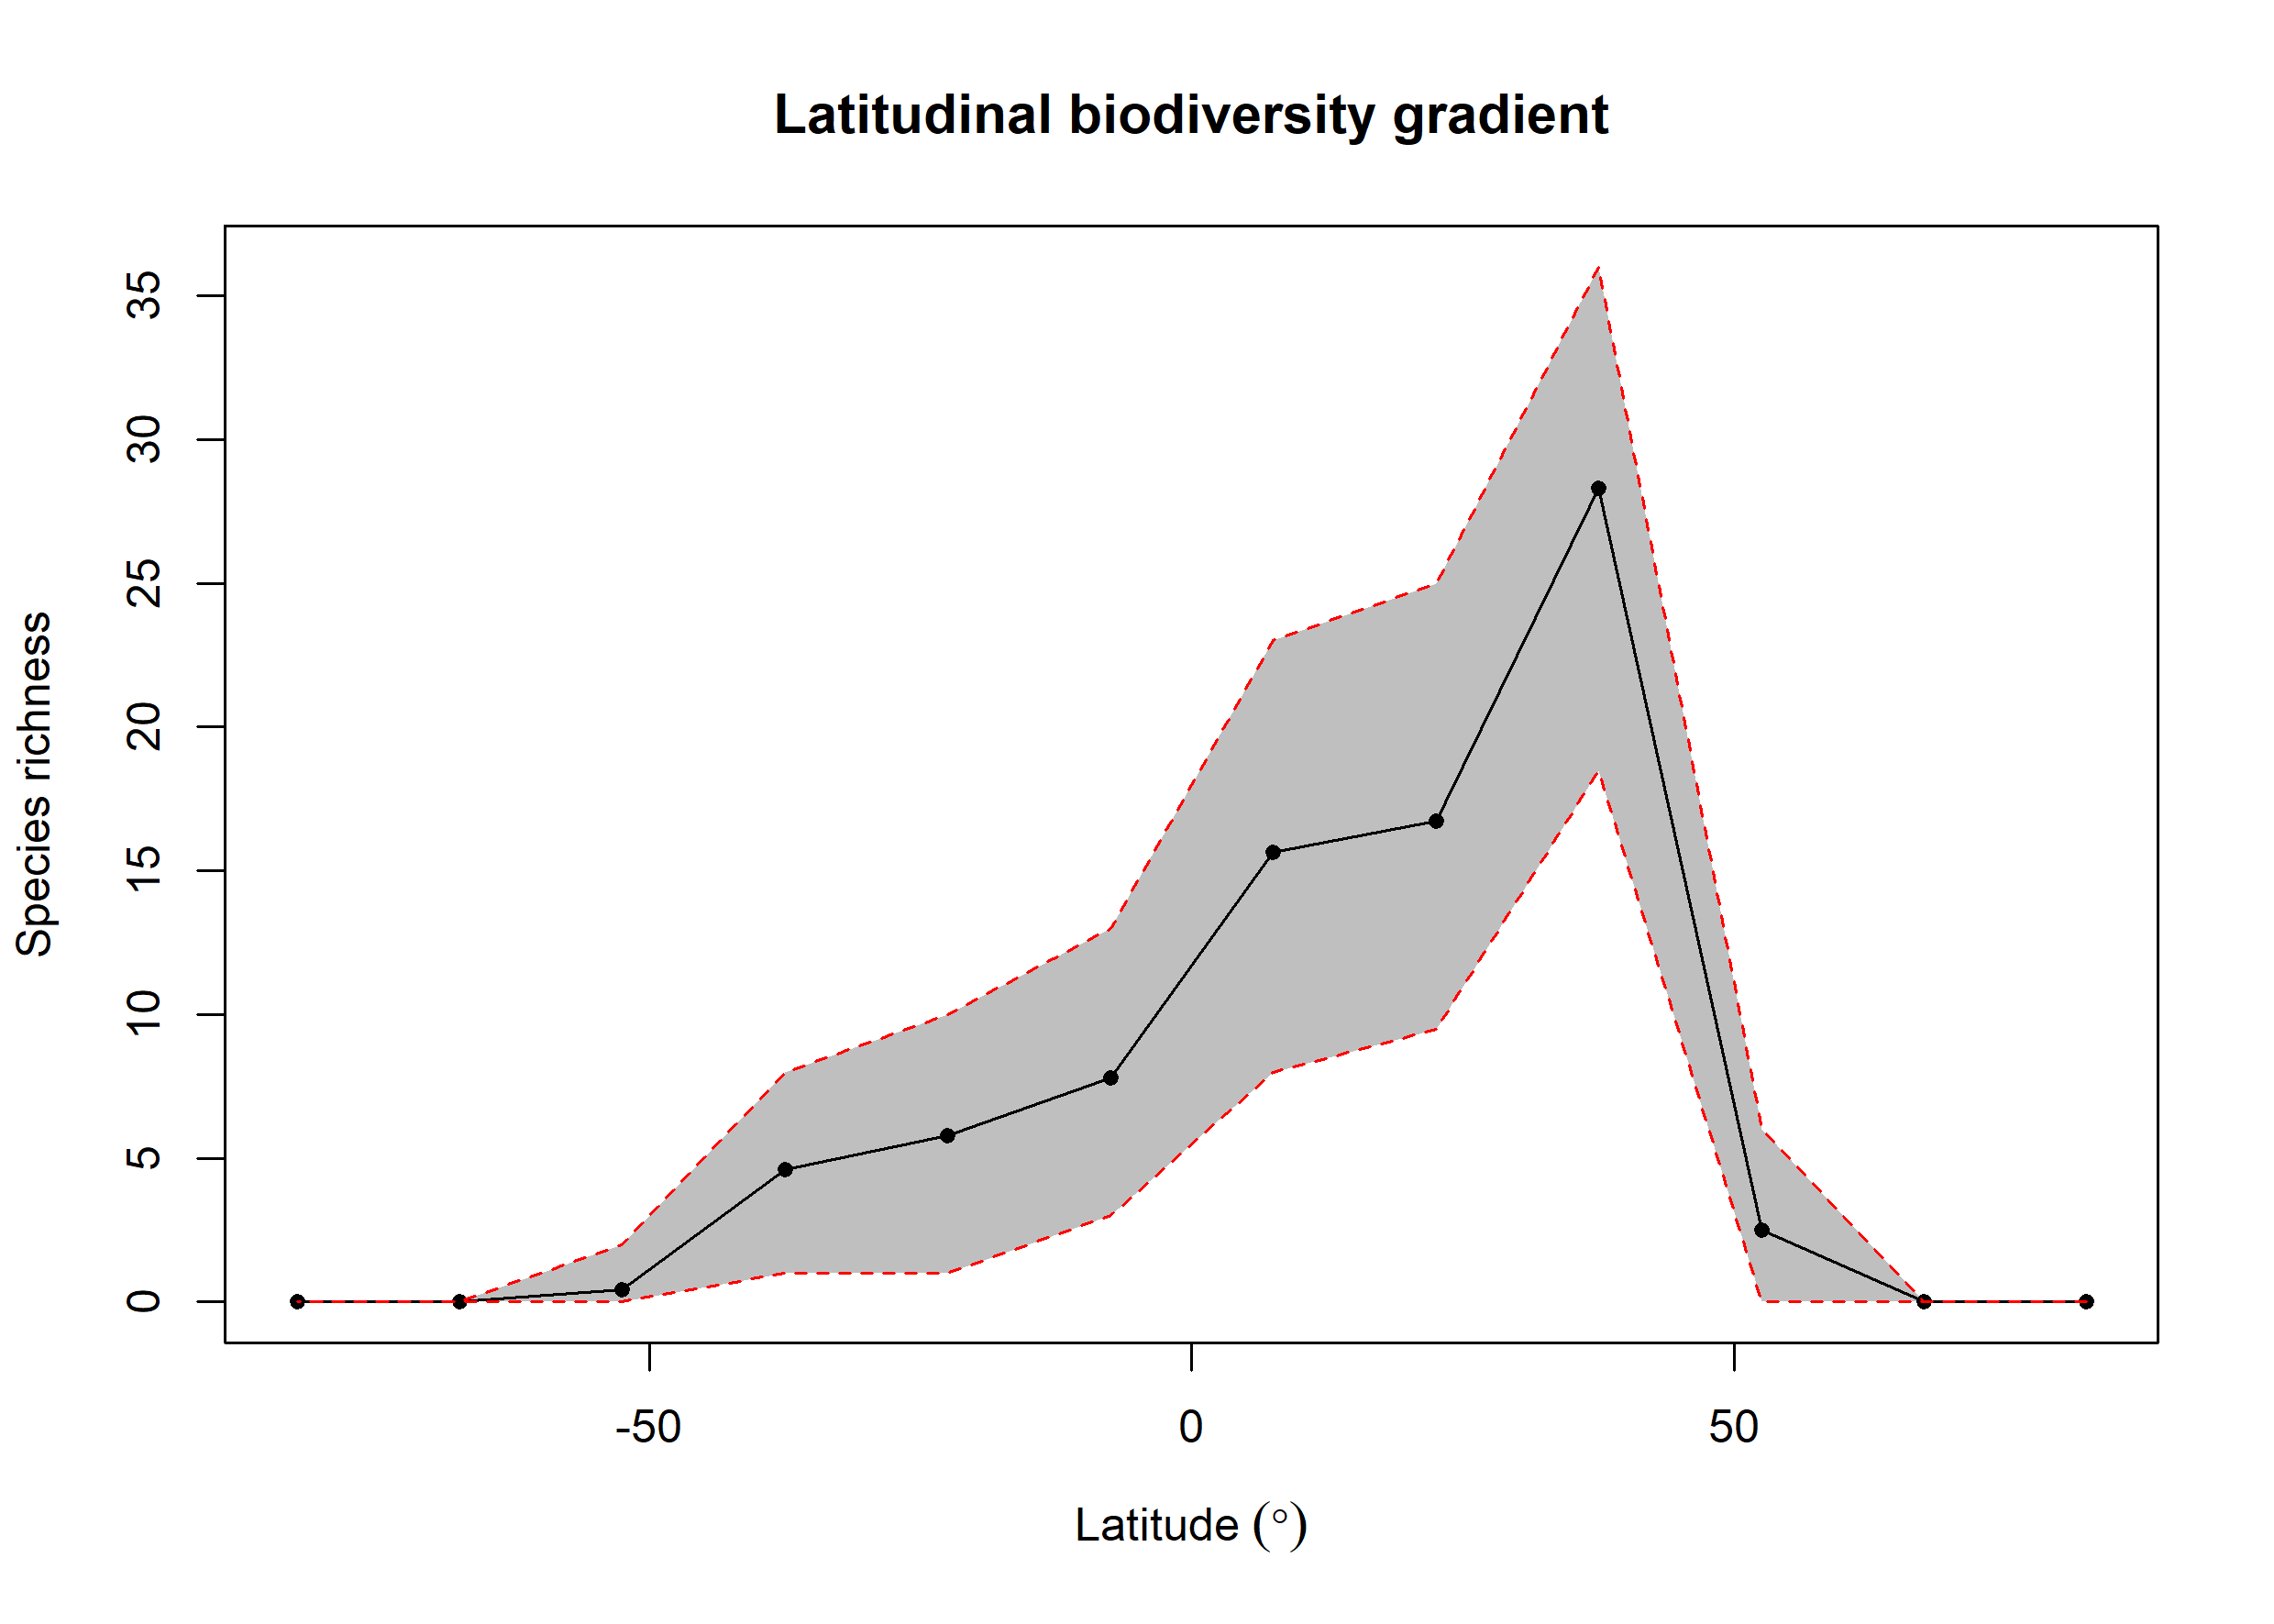

The file beside this chart, header and first rows:
bin, max, min, mid, hemisphere, mean_richness, CI.Lower, CI.Upper
1, 90, 75, 82.5, N, 0, 0, 0
2, 75, 60, 67.5, N, 0, 0, 0
3, 60, 45, 52.5, N, 2.51, 0, 6
4, 45, 30, 37.5, N, 28.29, 18.48, 36
5, 30, 15, 22.5, N, 16.74, 9.475, 25
6, 15, 0, 7.5, N, 15.64, 8, 23
7, 0, -15, -7.5, S, 7.8, 3, 13
8, -15, -30, -22.5, S, 5.79, 1, 10
9, -30, -45, -37.5, S, 4.6, 1, 8
10, -45, -60, -52.5, S, 0.42, 0, 2
11, -60, -75, -67.5, S, 0, 0, 0
12, -75, -90, -82.5, S, 0, 0, 0
